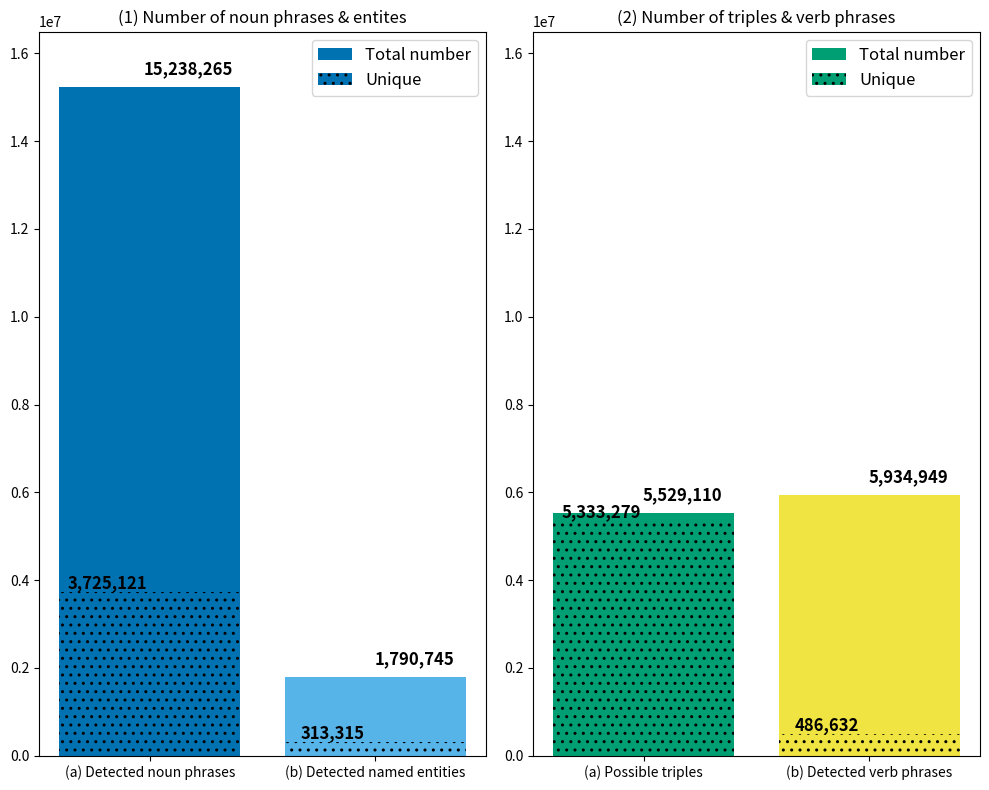

The matplotlib source for this figure: (Note: this script raises an exception after producing the figure.)
from matplotlib import pyplot as plt
import numpy as np
from random import shuffle


# Generating random data for the bar plots
np.random.seed(0)

# colors = ['#E69F00', '#56B4E9', '#009E73', '#F0E442', '#0072B2', '#D55E00', '#CC79A7']

colors = [
    ['#0072B2', '#56B4E9'],
    ['#009E73', '#F0E442']
]

data = [
    [15238265, 1790745],
    [3725121, 313315],
    [5529110, 5934949],
    [5333279, 486632],

    [6.735, 8.709, 2.466],
    [0.744, 2.045],
    [5529110, 480114]
]

labels = [
    ["(a) Detected noun phrases", "(b) Detected named entities"],
    ["Noun phrases / \nEntities\n(P)", "Noun phrases / \nEntities\n(E)", "Verbs\n(P)"],
    ["(a) Possible triples", "(b) Detected verb phrases"],
    ["Number of triples", "Number of unique verbs"]
]

titles = [
    "(1) Number of noun phrases & entites", 
    "Average occurance per sentence\nAveraged by (P/E)", 
    "(2) Number of triples & verb phrases",
    "Number of possible triples & \nnumber of unique verbs"
]



# Creating the subplots
fig, axs = plt.subplots(1, 2, figsize=(10, 8))#, dpi=1000)

# Flatten the axs array to loop over the subplots
axs = axs.flatten()

font_s = 'large'
font_w = 'bold'
font_p_1 = 1.4
font_p_2 = 3.8

# Loop over each subplot and plot the data
for i, ax in enumerate(axs):
    # Generating x values for the bars
    
    if i == 0: # First plot - Total sentences
        n_values = len(data[i])
        x = np.arange(n_values)
        bars = ax.bar(x, data[i], color=colors[i])
        bars[0].set_label("Total number")
        # ax.axhline(y=2406637, color='#f4f1bb', linewidth=2)
        ax.set_xticks(x)
        ax.set_xticklabels(labels[i])
        ax.set_title(titles[i])
        # ax.set_ylim(1.7)
        # ax.set_yticks(np.linspace(0, max(data[i][0], data[i][1]), 10))
        ax.set_ylim(0, 16500000)
        
        for bar in bars:
            height = bar.get_height()
            if height >= 1000:
                ax.text(bar.get_x() + bar.get_width() / font_p_1, height+200000, f"{height:,}", ha='center', va='bottom', weight=font_w, fontsize=font_s)
            else:
                ax.text(bar.get_x() + bar.get_width() / font_p_1, height, f"{height:.2f}", ha='center', va='bottom', weight=font_w, fontsize=font_s)

        i = 1
        bars2 = ax.bar(x, data[i], color=colors[i-1], hatch='..')
        bars2[0].set_label("Unique")

        
        for bar in bars2:
            height = bar.get_height()
            if height >= 1000:
                ax.text(bar.get_x() + bar.get_width() / font_p_2, height, f"{height:,}", ha='center', va='bottom', weight=font_w, fontsize=font_s)
            else:
                ax.text(bar.get_x() + bar.get_width() / font_p_2, height, f"{height:.2f}", ha='center', va='bottom', weight=font_w, fontsize=font_s)
        i = 0
        
        ax.legend(fontsize=font_s)
                
                
    if i == 1: # Secound plot - Average number of things
        i = 2
        n_values = len(data[i])
        x = np.arange(n_values)
        bars = ax.bar(x, data[i], color=colors[i-1])
        bars[0].set_label("Total number")
        ax.bar(x[-1], data[i][-1], color=colors[1][1])
        
        ax.set_xticks(x)
        ax.set_xticklabels(labels[i])
        ax.set_ylim(0, 16500000)
        ax.set_title(titles[i])
        # ax.set_yticks(np.linspace(0, max(data[i][0], data[i][1]), 10))

        
        for bar in bars:
            height = bar.get_height()
            if height >= 1000:
                ax.text(bar.get_x() + bar.get_width() / font_p_1, height+200000, f"{height:,}", ha='center', va='bottom', weight=font_w, fontsize=font_s)
            else:
                ax.text(bar.get_x() + bar.get_width() / font_p_1, height, f"{height:.2f}", ha='center', va='bottom', weight=font_w, fontsize=font_s)  

        i = 3
        bars2 = ax.bar(x, data[i], color=colors[i-2], hatch='..')
        bars2[0].set_label("Unique")

        
        for bar in bars2:
            height = bar.get_height()
            if height >= 1000:
                ax.text(bar.get_x() + bar.get_width() / font_p_2, height, f"{height:,}", ha='center', va='bottom', weight=font_w, fontsize=font_s)
            else:
                ax.text(bar.get_x() + bar.get_width() / font_p_2, height, f"{height:.2f}", ha='center', va='bottom', weight=font_w, fontsize=font_s)
        i = 1
        
        ax.legend(fontsize=font_s)
       
    
plt.tight_layout()
plt.savefig('./IMAGES/10ksample_stats_4.png', dpi=300)
plt.show()

